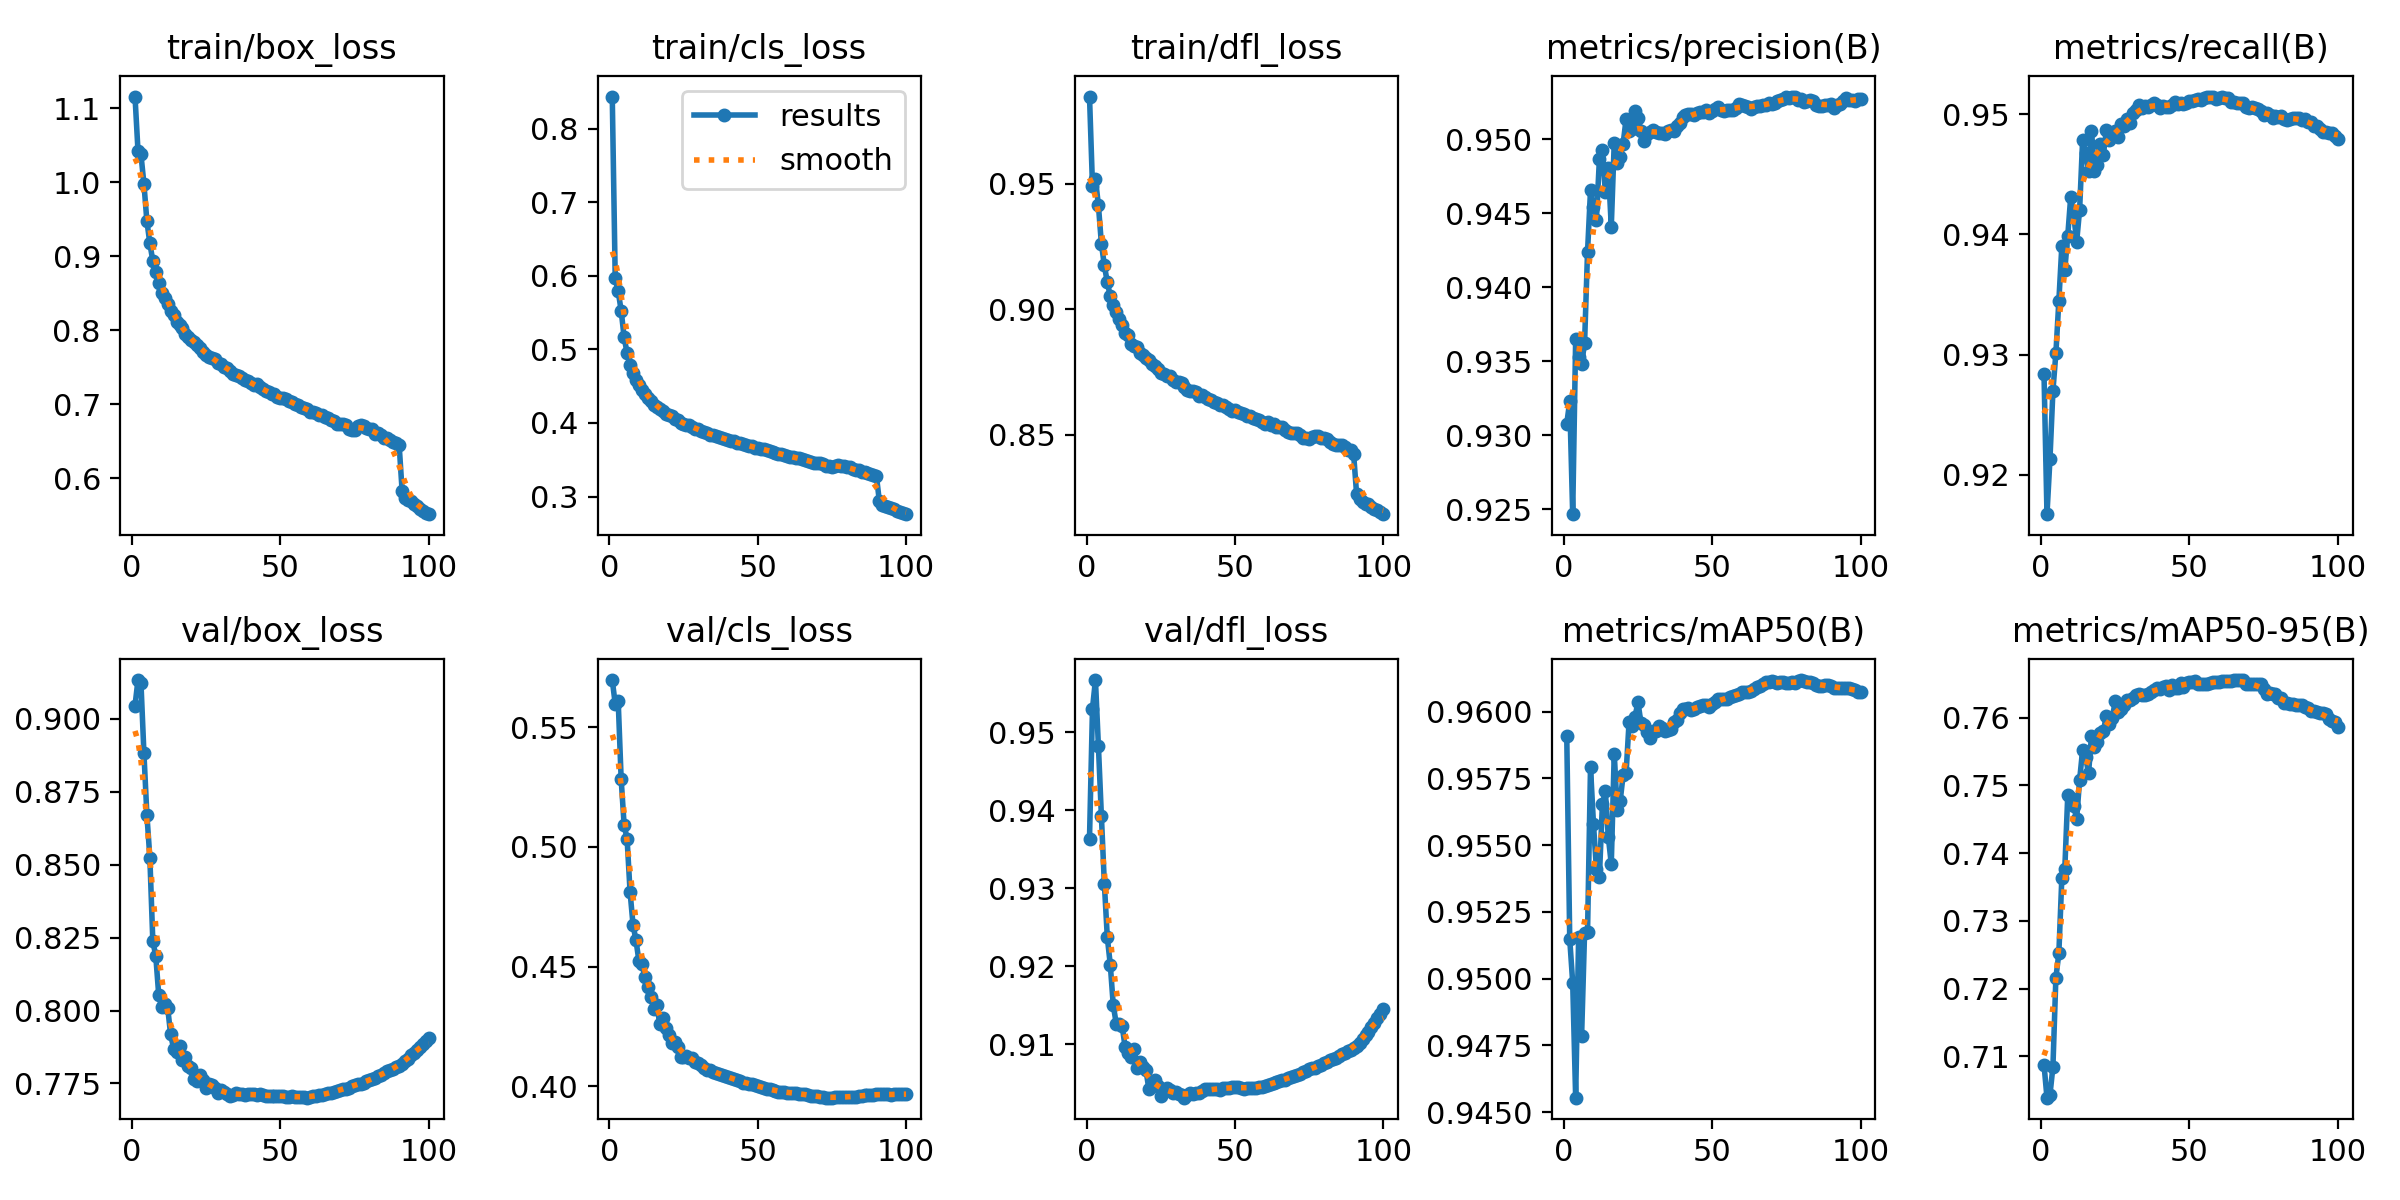

Data behind this chart, as committed beside it:
epoch, time, train/box_loss, train/cls_loss, train/dfl_loss, metrics/precision(B), metrics/recall(B), metrics/mAP50(B), metrics/mAP50-95(B), val/box_loss, val/cls_loss, val/dfl_loss, lr/pg0, lr/pg1, lr/pg2, lr/pg3, lr/pg4, lr/pg5, lr/pg6, lr/pg7
1, 814, 1.116, 0.8437, 0.9847, 0.9308, 0.9284, 0.9591, 0.7088, 0.9046, 0.5697, 0.9364, 0.009994, 0.003331, 0.009994, 0.003331, 0.009994, 0.003331, 0.009994, 0.003331
2, 1477, 1.043, 0.5965, 0.9491, 0.9323, 0.9167, 0.9515, 0.7039, 0.9133, 0.5597, 0.953, 0.0198, 0.006599, 0.0198, 0.006599, 0.0198, 0.006599, 0.0198, 0.006599
3, 2088, 1.038, 0.5789, 0.9519, 0.9247, 0.9213, 0.9498, 0.7043, 0.9124, 0.5609, 0.9567, 0.0294, 0.0098, 0.0294, 0.0098, 0.0294, 0.0098, 0.0294, 0.0098
4, 2674, 0.998, 0.5528, 0.9413, 0.9365, 0.927, 0.9455, 0.7084, 0.8883, 0.5283, 0.9483, 0.02911, 0.009703, 0.02911, 0.009703, 0.02911, 0.009703, 0.02911, 0.009703
5, 3267, 0.9475, 0.5162, 0.9261, 0.9353, 0.9301, 0.9516, 0.7216, 0.8672, 0.5091, 0.9393, 0.02881, 0.009604, 0.02881, 0.009604, 0.02881, 0.009604, 0.02881, 0.009604
6, 3862, 0.9175, 0.4952, 0.9174, 0.9348, 0.9345, 0.9478, 0.7252, 0.8525, 0.5034, 0.9306, 0.02851, 0.009505, 0.02851, 0.009505, 0.02851, 0.009505, 0.02851, 0.009505
7, 4456, 0.8935, 0.4784, 0.9107, 0.9362, 0.939, 0.9517, 0.7363, 0.8238, 0.4813, 0.9237, 0.02822, 0.009406, 0.02822, 0.009406, 0.02822, 0.009406, 0.02822, 0.009406
8, 5051, 0.8789, 0.4684, 0.9051, 0.9424, 0.937, 0.9517, 0.7376, 0.8187, 0.4674, 0.9202, 0.02792, 0.009307, 0.02792, 0.009307, 0.02792, 0.009307, 0.02792, 0.009307
9, 5638, 0.8643, 0.4581, 0.9014, 0.9466, 0.9399, 0.9579, 0.7485, 0.8052, 0.461, 0.915, 0.02762, 0.009208, 0.02762, 0.009208, 0.02762, 0.009208, 0.02762, 0.009208
10, 6221, 0.8509, 0.4511, 0.8988, 0.9455, 0.9431, 0.9558, 0.7482, 0.8012, 0.4522, 0.9127, 0.02733, 0.009109, 0.02733, 0.009109, 0.02733, 0.009109, 0.02733, 0.009109
11, 6803, 0.8439, 0.4448, 0.8962, 0.9446, 0.9416, 0.9541, 0.747, 0.8022, 0.4511, 0.9125, 0.02703, 0.00901, 0.02703, 0.00901, 0.02703, 0.00901, 0.02703, 0.00901
12, 7389, 0.8351, 0.4394, 0.8937, 0.9487, 0.9394, 0.9538, 0.745, 0.801, 0.4457, 0.9124, 0.02673, 0.008911, 0.02673, 0.008911, 0.02673, 0.008911, 0.02673, 0.008911
13, 7976, 0.8259, 0.4334, 0.8903, 0.9493, 0.9421, 0.9565, 0.7508, 0.7918, 0.4416, 0.9096, 0.02644, 0.008812, 0.02644, 0.008812, 0.02644, 0.008812, 0.02644, 0.008812
14, 8548, 0.8201, 0.4298, 0.8895, 0.9465, 0.9478, 0.957, 0.7552, 0.787, 0.4371, 0.9089, 0.02614, 0.008713, 0.02614, 0.008713, 0.02614, 0.008713, 0.02614, 0.008713
15, 9114, 0.8111, 0.4251, 0.8861, 0.9481, 0.9468, 0.9553, 0.7543, 0.7859, 0.4323, 0.9084, 0.02584, 0.008614, 0.02584, 0.008614, 0.02584, 0.008614, 0.02584, 0.008614
16, 9700, 0.8068, 0.422, 0.8854, 0.9441, 0.9452, 0.9543, 0.7518, 0.7877, 0.4341, 0.9094, 0.02555, 0.008515, 0.02555, 0.008515, 0.02555, 0.008515, 0.02555, 0.008515
17, 10283, 0.8024, 0.4195, 0.8847, 0.9498, 0.9486, 0.9584, 0.7573, 0.783, 0.4262, 0.9069, 0.02525, 0.008416, 0.02525, 0.008416, 0.02525, 0.008416, 0.02525, 0.008416
18, 10858, 0.7953, 0.4156, 0.8824, 0.9484, 0.9453, 0.9563, 0.7556, 0.7841, 0.4286, 0.9078, 0.02495, 0.008317, 0.02495, 0.008317, 0.02495, 0.008317, 0.02495, 0.008317
19, 11446, 0.7912, 0.4126, 0.8818, 0.9488, 0.9458, 0.9567, 0.7564, 0.7811, 0.4243, 0.9071, 0.02465, 0.008218, 0.02465, 0.008218, 0.02465, 0.008218, 0.02465, 0.008218
20, 12029, 0.7868, 0.4108, 0.8806, 0.9497, 0.9475, 0.9576, 0.7578, 0.7803, 0.4216, 0.9067, 0.02436, 0.008119, 0.02436, 0.008119, 0.02436, 0.008119, 0.02436, 0.008119
21, 12618, 0.7842, 0.409, 0.8797, 0.9514, 0.9466, 0.9577, 0.758, 0.7766, 0.4181, 0.9043, 0.02406, 0.00802, 0.02406, 0.00802, 0.02406, 0.00802, 0.02406, 0.00802
22, 13226, 0.7796, 0.4057, 0.8779, 0.9506, 0.9487, 0.9596, 0.7602, 0.7759, 0.4184, 0.9046, 0.02376, 0.007921, 0.02376, 0.007921, 0.02376, 0.007921, 0.02376, 0.007921
23, 13837, 0.7765, 0.4039, 0.8772, 0.9507, 0.9479, 0.9595, 0.759, 0.778, 0.4166, 0.9054, 0.02347, 0.007822, 0.02347, 0.007822, 0.02347, 0.007822, 0.02347, 0.007822
24, 14429, 0.7699, 0.4005, 0.876, 0.9519, 0.9484, 0.9598, 0.76, 0.7764, 0.4125, 0.9047, 0.02317, 0.007723, 0.02317, 0.007723, 0.02317, 0.007723, 0.02317, 0.007723
25, 15017, 0.7663, 0.3988, 0.8746, 0.9514, 0.9486, 0.9604, 0.7624, 0.7734, 0.4121, 0.9034, 0.02287, 0.007624, 0.02287, 0.007624, 0.02287, 0.007624, 0.02287, 0.007624
26, 15627, 0.7642, 0.3973, 0.8743, 0.9506, 0.9481, 0.9596, 0.7608, 0.7747, 0.4125, 0.904, 0.02258, 0.007525, 0.02258, 0.007525, 0.02258, 0.007525, 0.02258, 0.007525
27, 16196, 0.7625, 0.3966, 0.8735, 0.9499, 0.9492, 0.9595, 0.7613, 0.7745, 0.412, 0.9044, 0.02228, 0.007426, 0.02228, 0.007426, 0.02228, 0.007426, 0.02228, 0.007426
28, 16744, 0.7607, 0.3952, 0.8734, 0.9504, 0.949, 0.9592, 0.7619, 0.7736, 0.4117, 0.9042, 0.02198, 0.007327, 0.02198, 0.007327, 0.02198, 0.007327, 0.02198, 0.007327
29, 17292, 0.7562, 0.3922, 0.8717, 0.9505, 0.9496, 0.959, 0.7626, 0.7718, 0.4103, 0.9037, 0.02168, 0.007228, 0.02168, 0.007228, 0.02168, 0.007228, 0.02168, 0.007228
30, 17840, 0.7538, 0.3915, 0.871, 0.9506, 0.9493, 0.9593, 0.7626, 0.7726, 0.41, 0.9038, 0.02139, 0.007129, 0.02139, 0.007129, 0.02139, 0.007129, 0.02139, 0.007129
31, 18386, 0.7496, 0.3884, 0.8709, 0.9505, 0.9501, 0.9593, 0.763, 0.7719, 0.4088, 0.9037, 0.02109, 0.00703, 0.02109, 0.00703, 0.02109, 0.00703, 0.02109, 0.00703
32, 18935, 0.7489, 0.3883, 0.8705, 0.9504, 0.9504, 0.9595, 0.7633, 0.7714, 0.4078, 0.9035, 0.02079, 0.006931, 0.02079, 0.006931, 0.02079, 0.006931, 0.02079, 0.006931
33, 19484, 0.7451, 0.3863, 0.8688, 0.9504, 0.9507, 0.9594, 0.7634, 0.7707, 0.4069, 0.9032, 0.0205, 0.006832, 0.0205, 0.006832, 0.0205, 0.006832, 0.0205, 0.006832
34, 20032, 0.7406, 0.3842, 0.8676, 0.9504, 0.9505, 0.9593, 0.7633, 0.7712, 0.4067, 0.9035, 0.0202, 0.006733, 0.0202, 0.006733, 0.0202, 0.006733, 0.0202, 0.006733
35, 20574, 0.7398, 0.3834, 0.8675, 0.9505, 0.9506, 0.9593, 0.7633, 0.7716, 0.4061, 0.9037, 0.0199, 0.006634, 0.0199, 0.006634, 0.0199, 0.006634, 0.0199, 0.006634
36, 21118, 0.738, 0.3824, 0.8675, 0.9506, 0.9506, 0.9594, 0.7635, 0.7713, 0.4058, 0.9037, 0.01961, 0.006535, 0.01961, 0.006535, 0.01961, 0.006535, 0.01961, 0.006535
37, 21664, 0.7359, 0.381, 0.8668, 0.9506, 0.9508, 0.9596, 0.7638, 0.7713, 0.4054, 0.9038, 0.01931, 0.006436, 0.01931, 0.006436, 0.01931, 0.006436, 0.01931, 0.006436
38, 22214, 0.7331, 0.3791, 0.8653, 0.9509, 0.9509, 0.9597, 0.7641, 0.7711, 0.4048, 0.9038, 0.01901, 0.006337, 0.01901, 0.006337, 0.01901, 0.006337, 0.01901, 0.006337
39, 22763, 0.7318, 0.3783, 0.8657, 0.9511, 0.9508, 0.9599, 0.7644, 0.7712, 0.4043, 0.904, 0.01871, 0.006238, 0.01871, 0.006238, 0.01871, 0.006238, 0.01871, 0.006238
40, 23312, 0.7287, 0.377, 0.8651, 0.9515, 0.9505, 0.9601, 0.7642, 0.7713, 0.4039, 0.9042, 0.01842, 0.006139, 0.01842, 0.006139, 0.01842, 0.006139, 0.01842, 0.006139
41, 23860, 0.7253, 0.3749, 0.8642, 0.9516, 0.9507, 0.9601, 0.7645, 0.7712, 0.4034, 0.9042, 0.01812, 0.00604, 0.01812, 0.00604, 0.01812, 0.00604, 0.01812, 0.00604
42, 24408, 0.7266, 0.3757, 0.8639, 0.9517, 0.9506, 0.9601, 0.7646, 0.7712, 0.4031, 0.9043, 0.01782, 0.005941, 0.01782, 0.005941, 0.01782, 0.005941, 0.01782, 0.005941
43, 24956, 0.7226, 0.3733, 0.8631, 0.9517, 0.9506, 0.9601, 0.764, 0.7713, 0.4026, 0.9043, 0.01753, 0.005842, 0.01753, 0.005842, 0.01753, 0.005842, 0.01753, 0.005842
44, 25503, 0.7202, 0.3721, 0.8625, 0.9517, 0.9508, 0.9601, 0.7648, 0.771, 0.4021, 0.9042, 0.01723, 0.005743, 0.01723, 0.005743, 0.01723, 0.005743, 0.01723, 0.005743
45, 26052, 0.7175, 0.3712, 0.8617, 0.9518, 0.951, 0.9602, 0.7643, 0.7707, 0.4016, 0.9042, 0.01693, 0.005644, 0.01693, 0.005644, 0.01693, 0.005644, 0.01693, 0.005644
46, 26603, 0.7158, 0.3704, 0.8618, 0.9518, 0.9509, 0.9602, 0.7644, 0.7708, 0.4014, 0.9044, 0.01664, 0.005545, 0.01664, 0.005545, 0.01664, 0.005545, 0.01664, 0.005545
47, 27152, 0.7137, 0.3682, 0.8611, 0.9518, 0.9509, 0.9602, 0.7651, 0.7707, 0.4011, 0.9044, 0.01634, 0.005446, 0.01634, 0.005446, 0.01634, 0.005446, 0.01634, 0.005446
48, 27699, 0.7131, 0.3683, 0.8603, 0.952, 0.9509, 0.9602, 0.7646, 0.7708, 0.4009, 0.9044, 0.01604, 0.005347, 0.01604, 0.005347, 0.01604, 0.005347, 0.01604, 0.005347
49, 28247, 0.7094, 0.3664, 0.8595, 0.9518, 0.9509, 0.9602, 0.7651, 0.7708, 0.4007, 0.9045, 0.01574, 0.005248, 0.01574, 0.005248, 0.01574, 0.005248, 0.01574, 0.005248
50, 28796, 0.708, 0.3656, 0.8597, 0.9519, 0.9511, 0.9603, 0.7653, 0.7707, 0.4002, 0.9045, 0.01545, 0.005149, 0.01545, 0.005149, 0.01545, 0.005149, 0.01545, 0.005149
51, 29346, 0.7083, 0.365, 0.8591, 0.9521, 0.9511, 0.9604, 0.7653, 0.7706, 0.3997, 0.9045, 0.01515, 0.00505, 0.01515, 0.00505, 0.01515, 0.00505, 0.01515, 0.00505
52, 29895, 0.7065, 0.3644, 0.8587, 0.9522, 0.9512, 0.9605, 0.7655, 0.7705, 0.3994, 0.9044, 0.01485, 0.004951, 0.01485, 0.004951, 0.01485, 0.004951, 0.01485, 0.004951
53, 30445, 0.7043, 0.3629, 0.8583, 0.952, 0.9513, 0.9605, 0.7649, 0.7705, 0.3991, 0.9043, 0.01456, 0.004852, 0.01456, 0.004852, 0.01456, 0.004852, 0.01456, 0.004852
54, 30993, 0.7028, 0.3621, 0.8576, 0.9519, 0.9512, 0.9605, 0.7649, 0.7706, 0.3989, 0.9044, 0.01426, 0.004753, 0.01426, 0.004753, 0.01426, 0.004753, 0.01426, 0.004753
55, 31541, 0.7001, 0.3606, 0.8575, 0.952, 0.9513, 0.9605, 0.765, 0.7705, 0.3986, 0.9044, 0.01396, 0.004654, 0.01396, 0.004654, 0.01396, 0.004654, 0.01396, 0.004654
56, 32092, 0.6983, 0.3596, 0.8566, 0.952, 0.9515, 0.9606, 0.765, 0.7704, 0.3981, 0.9044, 0.01367, 0.004555, 0.01367, 0.004555, 0.01367, 0.004555, 0.01367, 0.004555
57, 32640, 0.6958, 0.3584, 0.856, 0.952, 0.9514, 0.9606, 0.7652, 0.7702, 0.3978, 0.9044, 0.01337, 0.004456, 0.01337, 0.004456, 0.01337, 0.004456, 0.01337, 0.004456
58, 33189, 0.6951, 0.3584, 0.8558, 0.9521, 0.9514, 0.9606, 0.7652, 0.7702, 0.3977, 0.9045, 0.01307, 0.004357, 0.01307, 0.004357, 0.01307, 0.004357, 0.01307, 0.004357
59, 33741, 0.6932, 0.3567, 0.8552, 0.9524, 0.9513, 0.9607, 0.7653, 0.7701, 0.3975, 0.9045, 0.01277, 0.004258, 0.01277, 0.004258, 0.01277, 0.004258, 0.01277, 0.004258
60, 34292, 0.6889, 0.3548, 0.8543, 0.9523, 0.9513, 0.9607, 0.7653, 0.7704, 0.3975, 0.9046, 0.01248, 0.004159, 0.01248, 0.004159, 0.01248, 0.004159, 0.01248, 0.004159
... 40 more rows
